Run: headless pygame with SDL's dummy video driver; simulated clock (each Clock.tick advances the game by its frame time, no real sleeping); random seed 0; keys injected as events and as key.get_pressed() state; no mouse input.
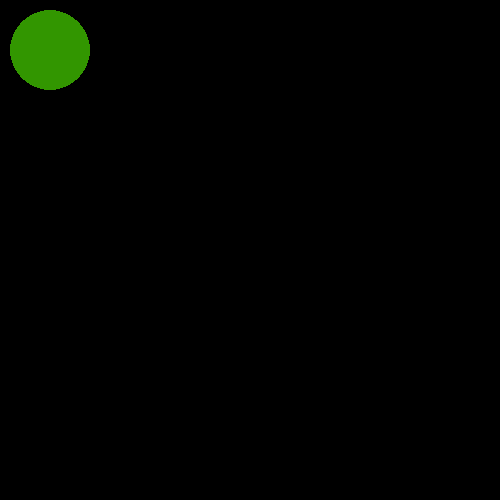
Frame 1 of 4 · flips 1–60 · no input
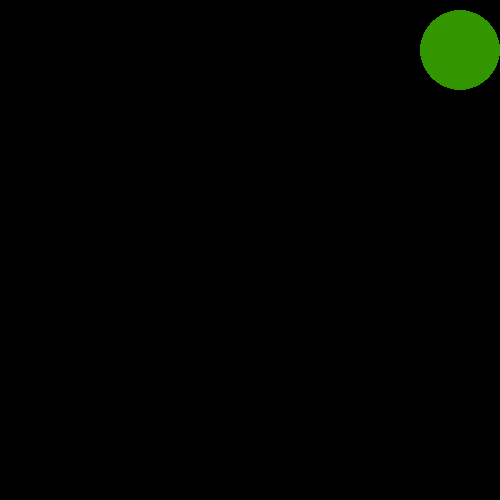
Frame 2 of 4 · flips 61–180 · tapped SPACE, RETURN · held RIGHT (→), D
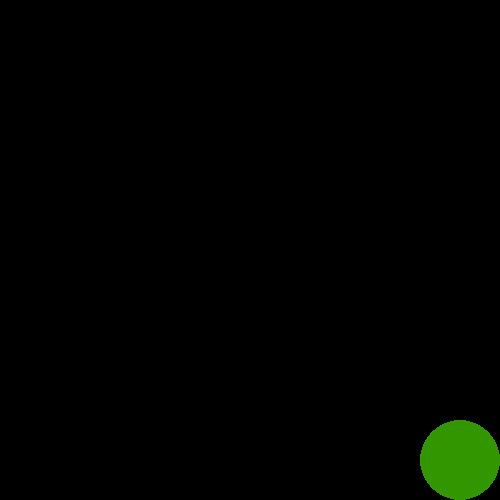
Frame 3 of 4 · flips 181–300 · held DOWN (↓), S
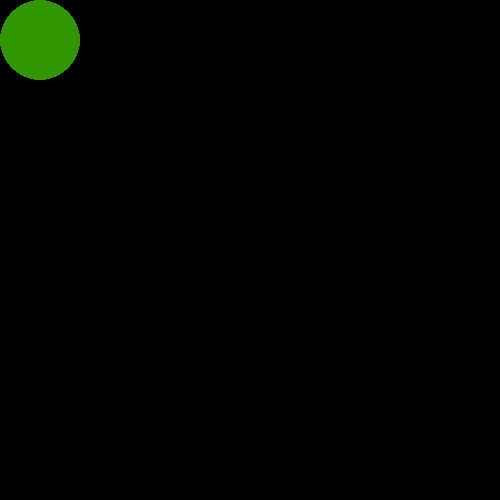
Frame 4 of 4 · flips 301–420 · held LEFT (←), A, UP (↑), W

The pygame program that drew these frames:

import pygame

pygame.init()
win = pygame.display.set_mode((500, 500))
x = 50
y = 50
radius = 40
height = 60
speed = 5
run = True
minX = 40
maxX = 460
minY = 40
maxY = 460

pygame.display.set_caption("Base frame")

while run:
    pygame.time.delay(50)

    for event in pygame.event.get():
        if event.type == pygame.QUIT:
            run = False
    keys = pygame.key.get_pressed()
    if keys[pygame.K_LEFT] and x > minX:
        x -= speed
    if keys[pygame.K_RIGHT] and x < maxX:
        x += speed
    if keys[pygame.K_UP] and y > minY:
        y -= speed
    if keys[pygame.K_DOWN] and y < maxY:
        y += speed

    win.fill((0, 0, 0))
    pygame.draw.circle(win, (50, 150, 0), (x, y), radius)
    pygame.display.update()

pygame.quit()
